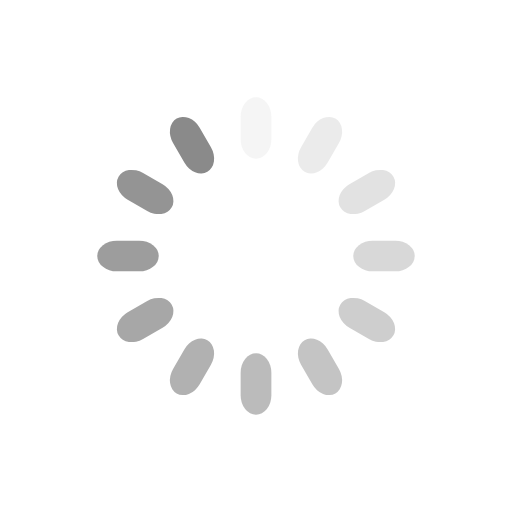
t = 0.00 s
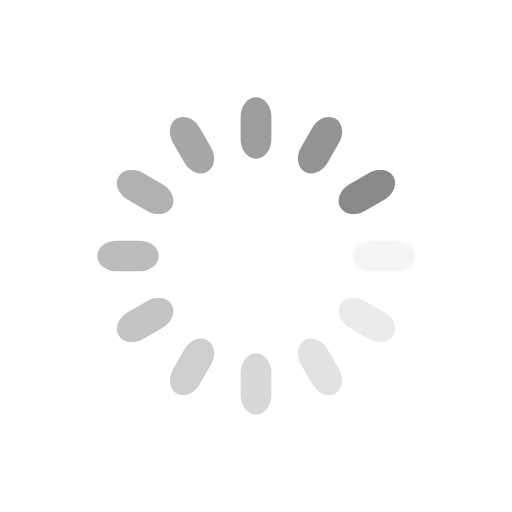
t = 0.25 s
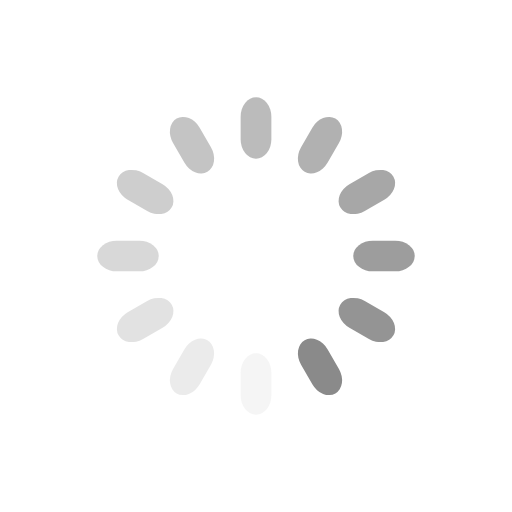
t = 0.50 s
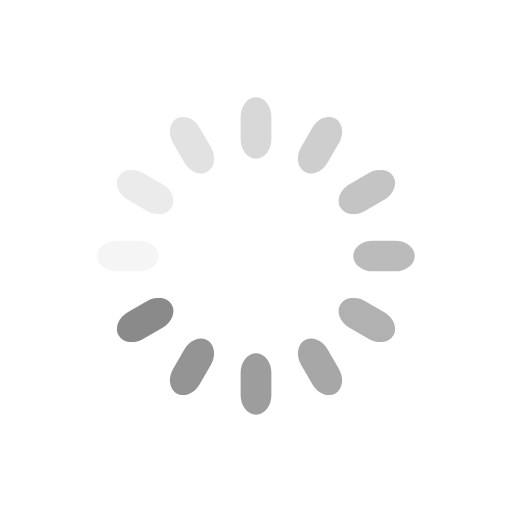
t = 0.75 s

The animated SVG that drew these frames (rendered in a browser with its animation timeline set to each time). Animation: 12 SMIL elements (animate=12); one cycle of 1.00 s, repeats indefinitely.

<svg class="lds-spinner" width="200px"  height="200px"  xmlns="http://www.w3.org/2000/svg" xmlns:xlink="http://www.w3.org/1999/xlink" viewBox="0 0 100 100" preserveAspectRatio="xMidYMid" style="background: rgba(0, 0, 0, 0) none repeat scroll 0% 0%;"><g transform="rotate(0 50 50)">
  <rect x="47" y="19" rx="9.4" ry="3.8000000000000003" width="6" height="12" fill="#8a8a8a">
    <animate attributeName="opacity" values="1;0" times="0;1" dur="1s" begin="-0.9166666666666666s" repeatCount="indefinite"></animate>
  </rect>
</g><g transform="rotate(30 50 50)">
  <rect x="47" y="19" rx="9.4" ry="3.8000000000000003" width="6" height="12" fill="#8a8a8a">
    <animate attributeName="opacity" values="1;0" times="0;1" dur="1s" begin="-0.8333333333333334s" repeatCount="indefinite"></animate>
  </rect>
</g><g transform="rotate(60 50 50)">
  <rect x="47" y="19" rx="9.4" ry="3.8000000000000003" width="6" height="12" fill="#8a8a8a">
    <animate attributeName="opacity" values="1;0" times="0;1" dur="1s" begin="-0.75s" repeatCount="indefinite"></animate>
  </rect>
</g><g transform="rotate(90 50 50)">
  <rect x="47" y="19" rx="9.4" ry="3.8000000000000003" width="6" height="12" fill="#8a8a8a">
    <animate attributeName="opacity" values="1;0" times="0;1" dur="1s" begin="-0.6666666666666666s" repeatCount="indefinite"></animate>
  </rect>
</g><g transform="rotate(120 50 50)">
  <rect x="47" y="19" rx="9.4" ry="3.8000000000000003" width="6" height="12" fill="#8a8a8a">
    <animate attributeName="opacity" values="1;0" times="0;1" dur="1s" begin="-0.5833333333333334s" repeatCount="indefinite"></animate>
  </rect>
</g><g transform="rotate(150 50 50)">
  <rect x="47" y="19" rx="9.4" ry="3.8000000000000003" width="6" height="12" fill="#8a8a8a">
    <animate attributeName="opacity" values="1;0" times="0;1" dur="1s" begin="-0.5s" repeatCount="indefinite"></animate>
  </rect>
</g><g transform="rotate(180 50 50)">
  <rect x="47" y="19" rx="9.4" ry="3.8000000000000003" width="6" height="12" fill="#8a8a8a">
    <animate attributeName="opacity" values="1;0" times="0;1" dur="1s" begin="-0.4166666666666667s" repeatCount="indefinite"></animate>
  </rect>
</g><g transform="rotate(210 50 50)">
  <rect x="47" y="19" rx="9.4" ry="3.8000000000000003" width="6" height="12" fill="#8a8a8a">
    <animate attributeName="opacity" values="1;0" times="0;1" dur="1s" begin="-0.3333333333333333s" repeatCount="indefinite"></animate>
  </rect>
</g><g transform="rotate(240 50 50)">
  <rect x="47" y="19" rx="9.4" ry="3.8000000000000003" width="6" height="12" fill="#8a8a8a">
    <animate attributeName="opacity" values="1;0" times="0;1" dur="1s" begin="-0.25s" repeatCount="indefinite"></animate>
  </rect>
</g><g transform="rotate(270 50 50)">
  <rect x="47" y="19" rx="9.4" ry="3.8000000000000003" width="6" height="12" fill="#8a8a8a">
    <animate attributeName="opacity" values="1;0" times="0;1" dur="1s" begin="-0.16666666666666666s" repeatCount="indefinite"></animate>
  </rect>
</g><g transform="rotate(300 50 50)">
  <rect x="47" y="19" rx="9.4" ry="3.8000000000000003" width="6" height="12" fill="#8a8a8a">
    <animate attributeName="opacity" values="1;0" times="0;1" dur="1s" begin="-0.08333333333333333s" repeatCount="indefinite"></animate>
  </rect>
</g><g transform="rotate(330 50 50)">
  <rect x="47" y="19" rx="9.4" ry="3.8000000000000003" width="6" height="12" fill="#8a8a8a">
    <animate attributeName="opacity" values="1;0" times="0;1" dur="1s" begin="0s" repeatCount="indefinite"></animate>
  </rect>
</g></svg>